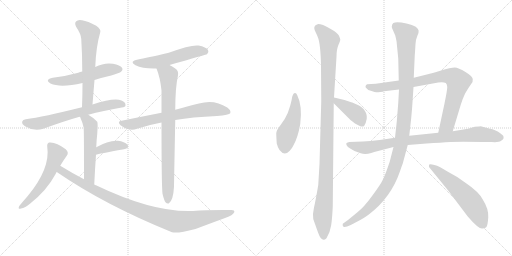
t = 0.00 s
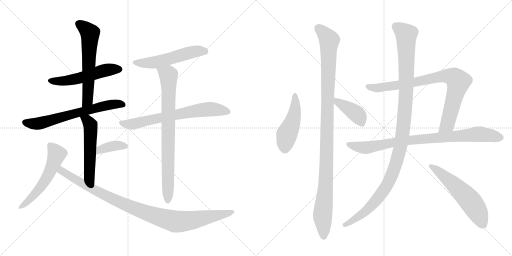
t = 2.76 s
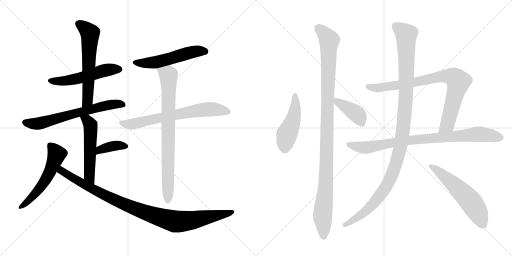
t = 5.52 s
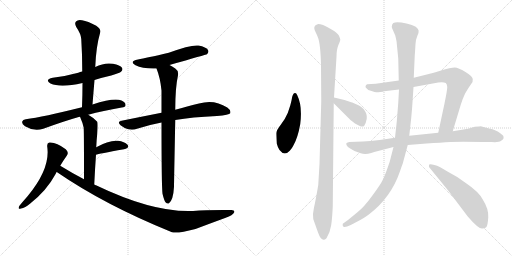
t = 8.29 s
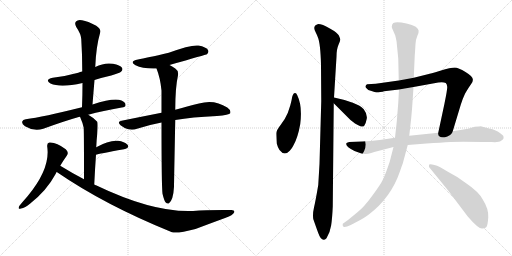
t = 11.05 s
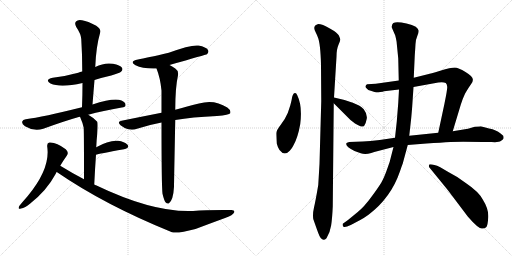
t = 13.81 s

The animated SVG that drew these frames (rendered in a browser with its animation timeline set to each time). Animation: 17 CSS @keyframes rules; one cycle of 13.81 s.

<svg version="1.1" viewBox="0 0 2048 1024" xmlns="http://www.w3.org/2000/svg">
  <g stroke="lightgray" stroke-dasharray="1,1" stroke-width="1" transform="scale(4, 4)">
    <line x1="0" y1="0" x2="256" y2="256"></line>
    <line x1="256" y1="0" x2="0" y2="256"></line>
    <line x1="128" y1="0" x2="128" y2="256"></line>
    <line x1="0" y1="128" x2="256" y2="128"></line>
    <line x1="256" y1="0" x2="512" y2="256"></line>
    <line x1="512" y1="0" x2="256" y2="256"></line>
    <line x1="384" y1="0" x2="384" y2="256"></line>
    <line x1="256" y1="128" x2="512" y2="128"></line>
  </g>
<g transform="scale(1, -1) translate(0, -850)">
   <style type="text/css">
    @keyframes keyframes0 {
      from {
       stroke: black;
       stroke-dashoffset: 536;
       stroke-width: 128;
       }
       64% {
       animation-timing-function: step-end;
       stroke: black;
       stroke-dashoffset: 0;
       stroke-width: 128;
       }
       to {
       stroke: black;
       stroke-width: 1024;
       }
       }
       #make-me-a-hanzi-animation-0 {
         animation: keyframes0 0.686198s both;
         animation-delay: 0.000000s;
         animation-timing-function: linear;
       }
    @keyframes keyframes1 {
      from {
       stroke: black;
       stroke-dashoffset: 609;
       stroke-width: 128;
       }
       66% {
       animation-timing-function: step-end;
       stroke: black;
       stroke-dashoffset: 0;
       stroke-width: 128;
       }
       to {
       stroke: black;
       stroke-width: 1024;
       }
       }
       #make-me-a-hanzi-animation-1 {
         animation: keyframes1 0.745605s both;
         animation-delay: 0.686198s;
         animation-timing-function: linear;
       }
    @keyframes keyframes2 {
      from {
       stroke: black;
       stroke-dashoffset: 657;
       stroke-width: 128;
       }
       68% {
       animation-timing-function: step-end;
       stroke: black;
       stroke-dashoffset: 0;
       stroke-width: 128;
       }
       to {
       stroke: black;
       stroke-width: 1024;
       }
       }
       #make-me-a-hanzi-animation-2 {
         animation: keyframes2 0.784668s both;
         animation-delay: 1.431803s;
         animation-timing-function: linear;
       }
    @keyframes keyframes3 {
      from {
       stroke: black;
       stroke-dashoffset: 537;
       stroke-width: 128;
       }
       64% {
       animation-timing-function: step-end;
       stroke: black;
       stroke-dashoffset: 0;
       stroke-width: 128;
       }
       to {
       stroke: black;
       stroke-width: 1024;
       }
       }
       #make-me-a-hanzi-animation-3 {
         animation: keyframes3 0.687012s both;
         animation-delay: 2.216471s;
         animation-timing-function: linear;
       }
    @keyframes keyframes4 {
      from {
       stroke: black;
       stroke-dashoffset: 375;
       stroke-width: 128;
       }
       55% {
       animation-timing-function: step-end;
       stroke: black;
       stroke-dashoffset: 0;
       stroke-width: 128;
       }
       to {
       stroke: black;
       stroke-width: 1024;
       }
       }
       #make-me-a-hanzi-animation-4 {
         animation: keyframes4 0.555176s both;
         animation-delay: 2.903483s;
         animation-timing-function: linear;
       }
    @keyframes keyframes5 {
      from {
       stroke: black;
       stroke-dashoffset: 555;
       stroke-width: 128;
       }
       64% {
       animation-timing-function: step-end;
       stroke: black;
       stroke-dashoffset: 0;
       stroke-width: 128;
       }
       to {
       stroke: black;
       stroke-width: 1024;
       }
       }
       #make-me-a-hanzi-animation-5 {
         animation: keyframes5 0.701660s both;
         animation-delay: 3.458659s;
         animation-timing-function: linear;
       }
    @keyframes keyframes6 {
      from {
       stroke: black;
       stroke-dashoffset: 997;
       stroke-width: 128;
       }
       76% {
       animation-timing-function: step-end;
       stroke: black;
       stroke-dashoffset: 0;
       stroke-width: 128;
       }
       to {
       stroke: black;
       stroke-width: 1024;
       }
       }
       #make-me-a-hanzi-animation-6 {
         animation: keyframes6 1.061361s both;
         animation-delay: 4.160319s;
         animation-timing-function: linear;
       }
    @keyframes keyframes7 {
      from {
       stroke: black;
       stroke-dashoffset: 543;
       stroke-width: 128;
       }
       64% {
       animation-timing-function: step-end;
       stroke: black;
       stroke-dashoffset: 0;
       stroke-width: 128;
       }
       to {
       stroke: black;
       stroke-width: 1024;
       }
       }
       #make-me-a-hanzi-animation-7 {
         animation: keyframes7 0.691895s both;
         animation-delay: 5.221680s;
         animation-timing-function: linear;
       }
    @keyframes keyframes8 {
      from {
       stroke: black;
       stroke-dashoffset: 693;
       stroke-width: 128;
       }
       69% {
       animation-timing-function: step-end;
       stroke: black;
       stroke-dashoffset: 0;
       stroke-width: 128;
       }
       to {
       stroke: black;
       stroke-width: 1024;
       }
       }
       #make-me-a-hanzi-animation-8 {
         animation: keyframes8 0.813965s both;
         animation-delay: 5.913574s;
         animation-timing-function: linear;
       }
    @keyframes keyframes9 {
      from {
       stroke: black;
       stroke-dashoffset: 805;
       stroke-width: 128;
       }
       72% {
       animation-timing-function: step-end;
       stroke: black;
       stroke-dashoffset: 0;
       stroke-width: 128;
       }
       to {
       stroke: black;
       stroke-width: 1024;
       }
       }
       #make-me-a-hanzi-animation-9 {
         animation: keyframes9 0.905111s both;
         animation-delay: 6.727539s;
         animation-timing-function: linear;
       }
    @keyframes keyframes10 {
      from {
       stroke: black;
       stroke-dashoffset: 473;
       stroke-width: 128;
       }
       61% {
       animation-timing-function: step-end;
       stroke: black;
       stroke-dashoffset: 0;
       stroke-width: 128;
       }
       to {
       stroke: black;
       stroke-width: 1024;
       }
       }
       #make-me-a-hanzi-animation-10 {
         animation: keyframes10 0.634928s both;
         animation-delay: 7.632650s;
         animation-timing-function: linear;
       }
    @keyframes keyframes11 {
      from {
       stroke: black;
       stroke-dashoffset: 1107;
       stroke-width: 128;
       }
       78% {
       animation-timing-function: step-end;
       stroke: black;
       stroke-dashoffset: 0;
       stroke-width: 128;
       }
       to {
       stroke: black;
       stroke-width: 1024;
       }
       }
       #make-me-a-hanzi-animation-11 {
         animation: keyframes11 1.150879s both;
         animation-delay: 8.267578s;
         animation-timing-function: linear;
       }
    @keyframes keyframes12 {
      from {
       stroke: black;
       stroke-dashoffset: 406;
       stroke-width: 128;
       }
       57% {
       animation-timing-function: step-end;
       stroke: black;
       stroke-dashoffset: 0;
       stroke-width: 128;
       }
       to {
       stroke: black;
       stroke-width: 1024;
       }
       }
       #make-me-a-hanzi-animation-12 {
         animation: keyframes12 0.580404s both;
         animation-delay: 9.418457s;
         animation-timing-function: linear;
       }
    @keyframes keyframes13 {
      from {
       stroke: black;
       stroke-dashoffset: 848;
       stroke-width: 128;
       }
       73% {
       animation-timing-function: step-end;
       stroke: black;
       stroke-dashoffset: 0;
       stroke-width: 128;
       }
       to {
       stroke: black;
       stroke-width: 1024;
       }
       }
       #make-me-a-hanzi-animation-13 {
         animation: keyframes13 0.940104s both;
         animation-delay: 9.998861s;
         animation-timing-function: linear;
       }
    @keyframes keyframes14 {
      from {
       stroke: black;
       stroke-dashoffset: 869;
       stroke-width: 128;
       }
       74% {
       animation-timing-function: step-end;
       stroke: black;
       stroke-dashoffset: 0;
       stroke-width: 128;
       }
       to {
       stroke: black;
       stroke-width: 1024;
       }
       }
       #make-me-a-hanzi-animation-14 {
         animation: keyframes14 0.957194s both;
         animation-delay: 10.938965s;
         animation-timing-function: linear;
       }
    @keyframes keyframes15 {
      from {
       stroke: black;
       stroke-dashoffset: 1160;
       stroke-width: 128;
       }
       79% {
       animation-timing-function: step-end;
       stroke: black;
       stroke-dashoffset: 0;
       stroke-width: 128;
       }
       to {
       stroke: black;
       stroke-width: 1024;
       }
       }
       #make-me-a-hanzi-animation-15 {
         animation: keyframes15 1.194010s both;
         animation-delay: 11.896159s;
         animation-timing-function: linear;
       }
    @keyframes keyframes16 {
      from {
       stroke: black;
       stroke-dashoffset: 576;
       stroke-width: 128;
       }
       65% {
       animation-timing-function: step-end;
       stroke: black;
       stroke-dashoffset: 0;
       stroke-width: 128;
       }
       to {
       stroke: black;
       stroke-width: 1024;
       }
       }
       #make-me-a-hanzi-animation-16 {
         animation: keyframes16 0.718750s both;
         animation-delay: 13.090169s;
         animation-timing-function: linear;
       }
</style>
<path d="M 378 530 Q 409 540 445 548 Q 479 558 484 563 Q 493 570 488 579 Q 481 589 452 595 Q 418 601 381 582 L 329 564 Q 320 563 313 559 Q 267 546 211 539 Q 177 532 202 516 Q 242 498 330 518 L 378 530 Z" fill="lightgray"></path> 
<path d="M 370 432 Q 374 483 378 530 L 381 582 Q 384 663 401 721 Q 405 733 385 747 Q 351 766 328 769 Q 312 773 304 764 Q 297 757 305 742 Q 324 714 325 694 Q 329 633 329 564 L 330 518 Q 330 472 328 421 C 327 391 368 402 370 432 Z" fill="lightgray"></path> 
<path d="M 353 391 Q 411 407 487 420 Q 502 421 502 429 Q 503 441 486 448 Q 456 460 370 432 L 328 421 Q 171 382 103 373 Q 91 372 89 364 Q 86 354 100 345 Q 136 323 173 335 Q 258 366 315 382 Q 316 383 320 383 L 353 391 Z" fill="lightgray"></path> 
<path d="M 377 112 Q 380 176 384 231 L 385 261 Q 386 289 389 315 Q 392 357 389 363 Q 370 382 353 391 C 327 406 308 411 320 383 Q 332 356 335 338 Q 334 337 335 333 Q 336 311 336 133 C 336 103 376 82 377 112 Z" fill="lightgray"></path> 
<path d="M 384 231 Q 393 235 496 253 Q 520 259 510 271 Q 498 284 472 287 Q 435 290 385 261 C 359 246 355 222 384 231 Z" fill="lightgray"></path> 
<path d="M 241 187 Q 254 209 267 227 Q 277 240 263 253 Q 224 283 197 280 Q 187 277 189 263 Q 202 176 111 66 Q 89 41 77 26 Q 70 11 84 16 Q 100 19 121 36 Q 187 88 223 155 Q 224 159 227 162 L 241 187 Z" fill="lightgray"></path> 
<path d="M 227 162 Q 419 30 688 -79 Q 710 -85 782 -66 Q 840 -44 903 -21 Q 931 -11 937 1 Q 940 11 923 10 Q 829 11 772 6 Q 613 -1 384 109 Q 380 110 377 112 L 336 133 Q 288 158 241 187 C 215 203 202 179 227 162 Z" fill="lightgray"></path> 
<path d="M 678 590 Q 825 632 828 633 Q 837 642 832 650 Q 825 662 794 668 Q 764 672 675 639 Q 585 618 552 612 Q 515 605 542 589 Q 572 574 626 576 L 678 590 Z" fill="lightgray"></path> 
<path d="M 701 370 Q 767 382 868 386 Q 917 390 921 397 Q 925 409 909 420 Q 857 454 796 436 Q 756 426 701 411 L 646 399 Q 570 384 486 367 Q 467 364 482 349 Q 497 337 513 333 Q 532 329 548 335 Q 593 350 646 360 L 701 370 Z" fill="lightgray"></path> 
<path d="M 650 75 Q 656 50 662 41 Q 668 34 675 36 Q 693 48 696 103 Q 696 115 701 370 L 701 411 Q 701 499 712 549 Q 715 567 701 576 Q 688 585 678 590 C 652 605 616 604 626 576 Q 641 539 646 488 Q 646 448 646 399 L 646 360 Q 646 110 650 75 Z" fill="lightgray"></path> 
<path d="M 1189 469 Q 1185 479 1179.5 478 Q 1174 477 1173 473 Q 1169 467 1168 459 Q 1167 451 1161 428 L 1151 398 Q 1141 374 1123 351 Q 1105 328 1105 317 Q 1105 306 1107 276 Q 1110 263 1118 250 Q 1138 224 1159 247 Q 1169 258 1174 269 Q 1191 298 1201 354 Q 1210 427 1189 469 Z" fill="lightgray"></path> 
<path d="M 1336 460 L 1346 623 Q 1346 653 1354 671 Q 1362 689 1361 693 Q 1360 697 1355.5 708 Q 1351 719 1319.5 736.5 Q 1288 754 1273 754 Q 1257 750 1257 738 Q 1257 732 1263.5 719 Q 1270 706 1271 702 Q 1282 677 1284 590 L 1285 445 L 1278 194 L 1273 110 Q 1262 45 1256 20 Q 1250 -5 1253 -26 Q 1267 -66 1273 -82 Q 1287 -122 1306 -103 Q 1320 -81 1324.5 -52 Q 1329 -23 1331 24 L 1335 437 L 1336 460 Z" fill="lightgray"></path> 
<path d="M 1409 440 Q 1405 440 1399 443 L 1378 450 L 1336 460 C 1307 467 1314 458 1335 437 L 1385 387 Q 1403 367 1420 356 Q 1455 334 1459 351 Q 1463 356 1467 375 Q 1470 393 1455 413 Q 1445 424 1436 428 L 1409 440 Z" fill="lightgray"></path> 
<path d="M 1595 528 L 1503 515 L 1468 513 Q 1463 510 1462 505 Q 1461 500 1467 496 Q 1470 490 1486 486 Q 1501 481 1505 481 Q 1509 480 1521 482 Q 1533 483 1536 485 L 1596 492 L 1654 502 L 1753 520 Q 1756 521 1767 521 Q 1777 521 1783 518 Q 1788 514 1789 502 Q 1789 490 1778 436 L 1753 319 C 1747 290 1802 296 1811 325 L 1843 431 Q 1849 452 1860 475 Q 1875 501 1884 513 Q 1893 524 1891 534 Q 1891 544 1862 562 Q 1833 580 1819 580 Q 1804 580 1761 567 Q 1717 554 1715 554 L 1655 539 L 1595 528 Z" fill="lightgray"></path> 
<path d="M 1580 299 L 1519 290 Q 1479 286 1451 284 L 1397 282 Q 1385 280 1385 276 Q 1382 264 1418 246 L 1443 237 Q 1460 230 1485 238 L 1497 242 L 1574 262 L 1631 270 L 1706 276 Q 1765 280 1802 282 Q 1839 284 1931 282 L 1966 282 Q 1996 280 2003 286 Q 2012 291 2014 296 Q 2015 300 2013 307 L 2001 317 Q 1986 330 1956 336 L 1923 345 Q 1921 345 1899 343 L 1872 335 L 1811 325 L 1753 319 L 1637 307 L 1580 299 Z" fill="lightgray"></path> 
<path d="M 1568 748 Q 1566 743 1568 738 L 1581 708 Q 1587 684 1587 676 L 1593 616 L 1595 528 L 1596 492 L 1593 438 L 1587 363 L 1580 299 L 1574 262 L 1566 231 Q 1561 206 1548 172 Q 1536 138 1525.5 120.5 Q 1515 103 1486 63 Q 1457 23 1431 2 L 1392 -30 L 1371 -45 Q 1369 -52 1374 -57 Q 1379 -62 1403 -50 L 1441 -30 Q 1456 -22 1474 -9 Q 1564 59 1600 165 Q 1607 186 1611 196 L 1631 270 L 1637 307 L 1645 379 Q 1649 424 1649 427 L 1654 502 L 1655 539 L 1659 628 Q 1661 655 1662 674 Q 1663 693 1669.5 707.5 Q 1676 722 1674.5 728.5 Q 1673 735 1663 743 Q 1650 751 1626 756 Q 1568 770 1568 748 Z" fill="lightgray"></path> 
<path d="M 1761 181 Q 1728 195 1717 192 Q 1715 190 1716 182 L 1791 90 L 1871 -16 Q 1915 -67 1929 -64 Q 1940 -64 1945.5 -57.5 Q 1951 -51 1953 -18.5 Q 1955 14 1931 52 Q 1915 83 1863 118 Q 1833 142 1795 161 L 1761 181 Z" fill="lightgray"></path> 
      <clipPath id="make-me-a-hanzi-clip-0">
      <path d="M 378 530 Q 409 540 445 548 Q 479 558 484 563 Q 493 570 488 579 Q 481 589 452 595 Q 418 601 381 582 L 329 564 Q 320 563 313 559 Q 267 546 211 539 Q 177 532 202 516 Q 242 498 330 518 L 378 530 Z" fill="lightgray"></path>
      </clipPath>
      <path clip-path="url(#make-me-a-hanzi-clip-0)" d="M 204 528 L 282 530 L 422 570 L 478 573 " fill="none" id="make-me-a-hanzi-animation-0" stroke-dasharray="408 816" stroke-linecap="round"></path>

      <clipPath id="make-me-a-hanzi-clip-1">
      <path d="M 370 432 Q 374 483 378 530 L 381 582 Q 384 663 401 721 Q 405 733 385 747 Q 351 766 328 769 Q 312 773 304 764 Q 297 757 305 742 Q 324 714 325 694 Q 329 633 329 564 L 330 518 Q 330 472 328 421 C 327 391 368 402 370 432 Z" fill="lightgray"></path>
      </clipPath>
      <path clip-path="url(#make-me-a-hanzi-clip-1)" d="M 316 755 L 360 718 L 351 455 L 334 428 " fill="none" id="make-me-a-hanzi-animation-1" stroke-dasharray="481 962" stroke-linecap="round"></path>

      <clipPath id="make-me-a-hanzi-clip-2">
      <path d="M 353 391 Q 411 407 487 420 Q 502 421 502 429 Q 503 441 486 448 Q 456 460 370 432 L 328 421 Q 171 382 103 373 Q 91 372 89 364 Q 86 354 100 345 Q 136 323 173 335 Q 258 366 315 382 Q 316 383 320 383 L 353 391 Z" fill="lightgray"></path>
      </clipPath>
      <path clip-path="url(#make-me-a-hanzi-clip-2)" d="M 100 361 L 150 355 L 422 428 L 491 431 " fill="none" id="make-me-a-hanzi-animation-2" stroke-dasharray="529 1058" stroke-linecap="round"></path>

      <clipPath id="make-me-a-hanzi-clip-3">
      <path d="M 377 112 Q 380 176 384 231 L 385 261 Q 386 289 389 315 Q 392 357 389 363 Q 370 382 353 391 C 327 406 308 411 320 383 Q 332 356 335 338 Q 334 337 335 333 Q 336 311 336 133 C 336 103 376 82 377 112 Z" fill="lightgray"></path>
      </clipPath>
      <path clip-path="url(#make-me-a-hanzi-clip-3)" d="M 327 376 L 340 374 L 362 350 L 356 148 L 373 120 " fill="none" id="make-me-a-hanzi-animation-3" stroke-dasharray="409 818" stroke-linecap="round"></path>

      <clipPath id="make-me-a-hanzi-clip-4">
      <path d="M 384 231 Q 393 235 496 253 Q 520 259 510 271 Q 498 284 472 287 Q 435 290 385 261 C 359 246 355 222 384 231 Z" fill="lightgray"></path>
      </clipPath>
      <path clip-path="url(#make-me-a-hanzi-clip-4)" d="M 389 240 L 400 253 L 443 265 L 500 264 " fill="none" id="make-me-a-hanzi-animation-4" stroke-dasharray="247 494" stroke-linecap="round"></path>

      <clipPath id="make-me-a-hanzi-clip-5">
      <path d="M 241 187 Q 254 209 267 227 Q 277 240 263 253 Q 224 283 197 280 Q 187 277 189 263 Q 202 176 111 66 Q 89 41 77 26 Q 70 11 84 16 Q 100 19 121 36 Q 187 88 223 155 Q 224 159 227 162 L 241 187 Z" fill="lightgray"></path>
      </clipPath>
      <path clip-path="url(#make-me-a-hanzi-clip-5)" d="M 201 268 L 227 234 L 199 160 L 151 86 L 86 25 " fill="none" id="make-me-a-hanzi-animation-5" stroke-dasharray="427 854" stroke-linecap="round"></path>

      <clipPath id="make-me-a-hanzi-clip-6">
      <path d="M 227 162 Q 419 30 688 -79 Q 710 -85 782 -66 Q 840 -44 903 -21 Q 931 -11 937 1 Q 940 11 923 10 Q 829 11 772 6 Q 613 -1 384 109 Q 380 110 377 112 L 336 133 Q 288 158 241 187 C 215 203 202 179 227 162 Z" fill="lightgray"></path>
      </clipPath>
      <path clip-path="url(#make-me-a-hanzi-clip-6)" d="M 244 177 L 246 167 L 289 139 L 448 55 L 551 11 L 663 -27 L 702 -36 L 762 -33 L 928 2 " fill="none" id="make-me-a-hanzi-animation-6" stroke-dasharray="869 1738" stroke-linecap="round"></path>

      <clipPath id="make-me-a-hanzi-clip-7">
      <path d="M 678 590 Q 825 632 828 633 Q 837 642 832 650 Q 825 662 794 668 Q 764 672 675 639 Q 585 618 552 612 Q 515 605 542 589 Q 572 574 626 576 L 678 590 Z" fill="lightgray"></path>
      </clipPath>
      <path clip-path="url(#make-me-a-hanzi-clip-7)" d="M 544 602 L 563 597 L 617 600 L 782 645 L 824 641 " fill="none" id="make-me-a-hanzi-animation-7" stroke-dasharray="415 830" stroke-linecap="round"></path>

      <clipPath id="make-me-a-hanzi-clip-8">
      <path d="M 701 370 Q 767 382 868 386 Q 917 390 921 397 Q 925 409 909 420 Q 857 454 796 436 Q 756 426 701 411 L 646 399 Q 570 384 486 367 Q 467 364 482 349 Q 497 337 513 333 Q 532 329 548 335 Q 593 350 646 360 L 701 370 Z" fill="lightgray"></path>
      </clipPath>
      <path clip-path="url(#make-me-a-hanzi-clip-8)" d="M 484 358 L 537 354 L 643 380 L 834 414 L 914 402 " fill="none" id="make-me-a-hanzi-animation-8" stroke-dasharray="565 1130" stroke-linecap="round"></path>

      <clipPath id="make-me-a-hanzi-clip-9">
      <path d="M 650 75 Q 656 50 662 41 Q 668 34 675 36 Q 693 48 696 103 Q 696 115 701 370 L 701 411 Q 701 499 712 549 Q 715 567 701 576 Q 688 585 678 590 C 652 605 616 604 626 576 Q 641 539 646 488 Q 646 448 646 399 L 646 360 Q 646 110 650 75 Z" fill="lightgray"></path>
      </clipPath>
      <path clip-path="url(#make-me-a-hanzi-clip-9)" d="M 634 572 L 674 549 L 671 46 " fill="none" id="make-me-a-hanzi-animation-9" stroke-dasharray="677 1354" stroke-linecap="round"></path>

      <clipPath id="make-me-a-hanzi-clip-10">
      <path d="M 1189 469 Q 1185 479 1179.5 478 Q 1174 477 1173 473 Q 1169 467 1168 459 Q 1167 451 1161 428 L 1151 398 Q 1141 374 1123 351 Q 1105 328 1105 317 Q 1105 306 1107 276 Q 1110 263 1118 250 Q 1138 224 1159 247 Q 1169 258 1174 269 Q 1191 298 1201 354 Q 1210 427 1189 469 Z" fill="lightgray"></path>
      </clipPath>
      <path clip-path="url(#make-me-a-hanzi-clip-10)" d="M 1181 470 L 1178 396 L 1147 312 L 1140 259 " fill="none" id="make-me-a-hanzi-animation-10" stroke-dasharray="345 690" stroke-linecap="round"></path>

      <clipPath id="make-me-a-hanzi-clip-11">
      <path d="M 1336 460 L 1346 623 Q 1346 653 1354 671 Q 1362 689 1361 693 Q 1360 697 1355.5 708 Q 1351 719 1319.5 736.5 Q 1288 754 1273 754 Q 1257 750 1257 738 Q 1257 732 1263.5 719 Q 1270 706 1271 702 Q 1282 677 1284 590 L 1285 445 L 1278 194 L 1273 110 Q 1262 45 1256 20 Q 1250 -5 1253 -26 Q 1267 -66 1273 -82 Q 1287 -122 1306 -103 Q 1320 -81 1324.5 -52 Q 1329 -23 1331 24 L 1335 437 L 1336 460 Z" fill="lightgray"></path>
      </clipPath>
      <path clip-path="url(#make-me-a-hanzi-clip-11)" d="M 1273 737 L 1299 714 L 1317 687 L 1303 112 L 1290 -6 L 1295 -96 " fill="none" id="make-me-a-hanzi-animation-11" stroke-dasharray="979 1958" stroke-linecap="round"></path>

      <clipPath id="make-me-a-hanzi-clip-12">
      <path d="M 1409 440 Q 1405 440 1399 443 L 1378 450 L 1336 460 C 1307 467 1314 458 1335 437 L 1385 387 Q 1403 367 1420 356 Q 1455 334 1459 351 Q 1463 356 1467 375 Q 1470 393 1455 413 Q 1445 424 1436 428 L 1409 440 Z" fill="lightgray"></path>
      </clipPath>
      <path clip-path="url(#make-me-a-hanzi-clip-12)" d="M 1342 454 L 1349 441 L 1423 397 L 1448 355 " fill="none" id="make-me-a-hanzi-animation-12" stroke-dasharray="278 556" stroke-linecap="round"></path>

      <clipPath id="make-me-a-hanzi-clip-13">
      <path d="M 1595 528 L 1503 515 L 1468 513 Q 1463 510 1462 505 Q 1461 500 1467 496 Q 1470 490 1486 486 Q 1501 481 1505 481 Q 1509 480 1521 482 Q 1533 483 1536 485 L 1596 492 L 1654 502 L 1753 520 Q 1756 521 1767 521 Q 1777 521 1783 518 Q 1788 514 1789 502 Q 1789 490 1778 436 L 1753 319 C 1747 290 1802 296 1811 325 L 1843 431 Q 1849 452 1860 475 Q 1875 501 1884 513 Q 1893 524 1891 534 Q 1891 544 1862 562 Q 1833 580 1819 580 Q 1804 580 1761 567 Q 1717 554 1715 554 L 1655 539 L 1595 528 Z" fill="lightgray"></path>
      </clipPath>
      <path clip-path="url(#make-me-a-hanzi-clip-13)" d="M 1471 504 L 1508 498 L 1586 508 L 1754 544 L 1796 546 L 1821 537 L 1834 522 L 1791 356 L 1760 325 " fill="none" id="make-me-a-hanzi-animation-13" stroke-dasharray="720 1440" stroke-linecap="round"></path>

      <clipPath id="make-me-a-hanzi-clip-14">
      <path d="M 1580 299 L 1519 290 Q 1479 286 1451 284 L 1397 282 Q 1385 280 1385 276 Q 1382 264 1418 246 L 1443 237 Q 1460 230 1485 238 L 1497 242 L 1574 262 L 1631 270 L 1706 276 Q 1765 280 1802 282 Q 1839 284 1931 282 L 1966 282 Q 1996 280 2003 286 Q 2012 291 2014 296 Q 2015 300 2013 307 L 2001 317 Q 1986 330 1956 336 L 1923 345 Q 1921 345 1899 343 L 1872 335 L 1811 325 L 1753 319 L 1637 307 L 1580 299 Z" fill="lightgray"></path>
      </clipPath>
      <path clip-path="url(#make-me-a-hanzi-clip-14)" d="M 1394 274 L 1416 265 L 1462 259 L 1632 289 L 1910 314 L 2000 300 " fill="none" id="make-me-a-hanzi-animation-14" stroke-dasharray="741 1482" stroke-linecap="round"></path>

      <clipPath id="make-me-a-hanzi-clip-15">
      <path d="M 1568 748 Q 1566 743 1568 738 L 1581 708 Q 1587 684 1587 676 L 1593 616 L 1595 528 L 1596 492 L 1593 438 L 1587 363 L 1580 299 L 1574 262 L 1566 231 Q 1561 206 1548 172 Q 1536 138 1525.5 120.5 Q 1515 103 1486 63 Q 1457 23 1431 2 L 1392 -30 L 1371 -45 Q 1369 -52 1374 -57 Q 1379 -62 1403 -50 L 1441 -30 Q 1456 -22 1474 -9 Q 1564 59 1600 165 Q 1607 186 1611 196 L 1631 270 L 1637 307 L 1645 379 Q 1649 424 1649 427 L 1654 502 L 1655 539 L 1659 628 Q 1661 655 1662 674 Q 1663 693 1669.5 707.5 Q 1676 722 1674.5 728.5 Q 1673 735 1663 743 Q 1650 751 1626 756 Q 1568 770 1568 748 Z" fill="lightgray"></path>
      </clipPath>
      <path clip-path="url(#make-me-a-hanzi-clip-15)" d="M 1581 748 L 1610 726 L 1624 711 L 1625 701 L 1624 466 L 1600 255 L 1563 139 L 1527 77 L 1457 1 L 1391 -47 L 1380 -49 " fill="none" id="make-me-a-hanzi-animation-15" stroke-dasharray="1032 2064" stroke-linecap="round"></path>

      <clipPath id="make-me-a-hanzi-clip-16">
      <path d="M 1761 181 Q 1728 195 1717 192 Q 1715 190 1716 182 L 1791 90 L 1871 -16 Q 1915 -67 1929 -64 Q 1940 -64 1945.5 -57.5 Q 1951 -51 1953 -18.5 Q 1955 14 1931 52 Q 1915 83 1863 118 Q 1833 142 1795 161 L 1761 181 Z" fill="lightgray"></path>
      </clipPath>
      <path clip-path="url(#make-me-a-hanzi-clip-16)" d="M 1722 186 L 1818 110 L 1871 57 L 1904 12 L 1933 -48 " fill="none" id="make-me-a-hanzi-animation-16" stroke-dasharray="448 896" stroke-linecap="round"></path>

</g>
</svg>
